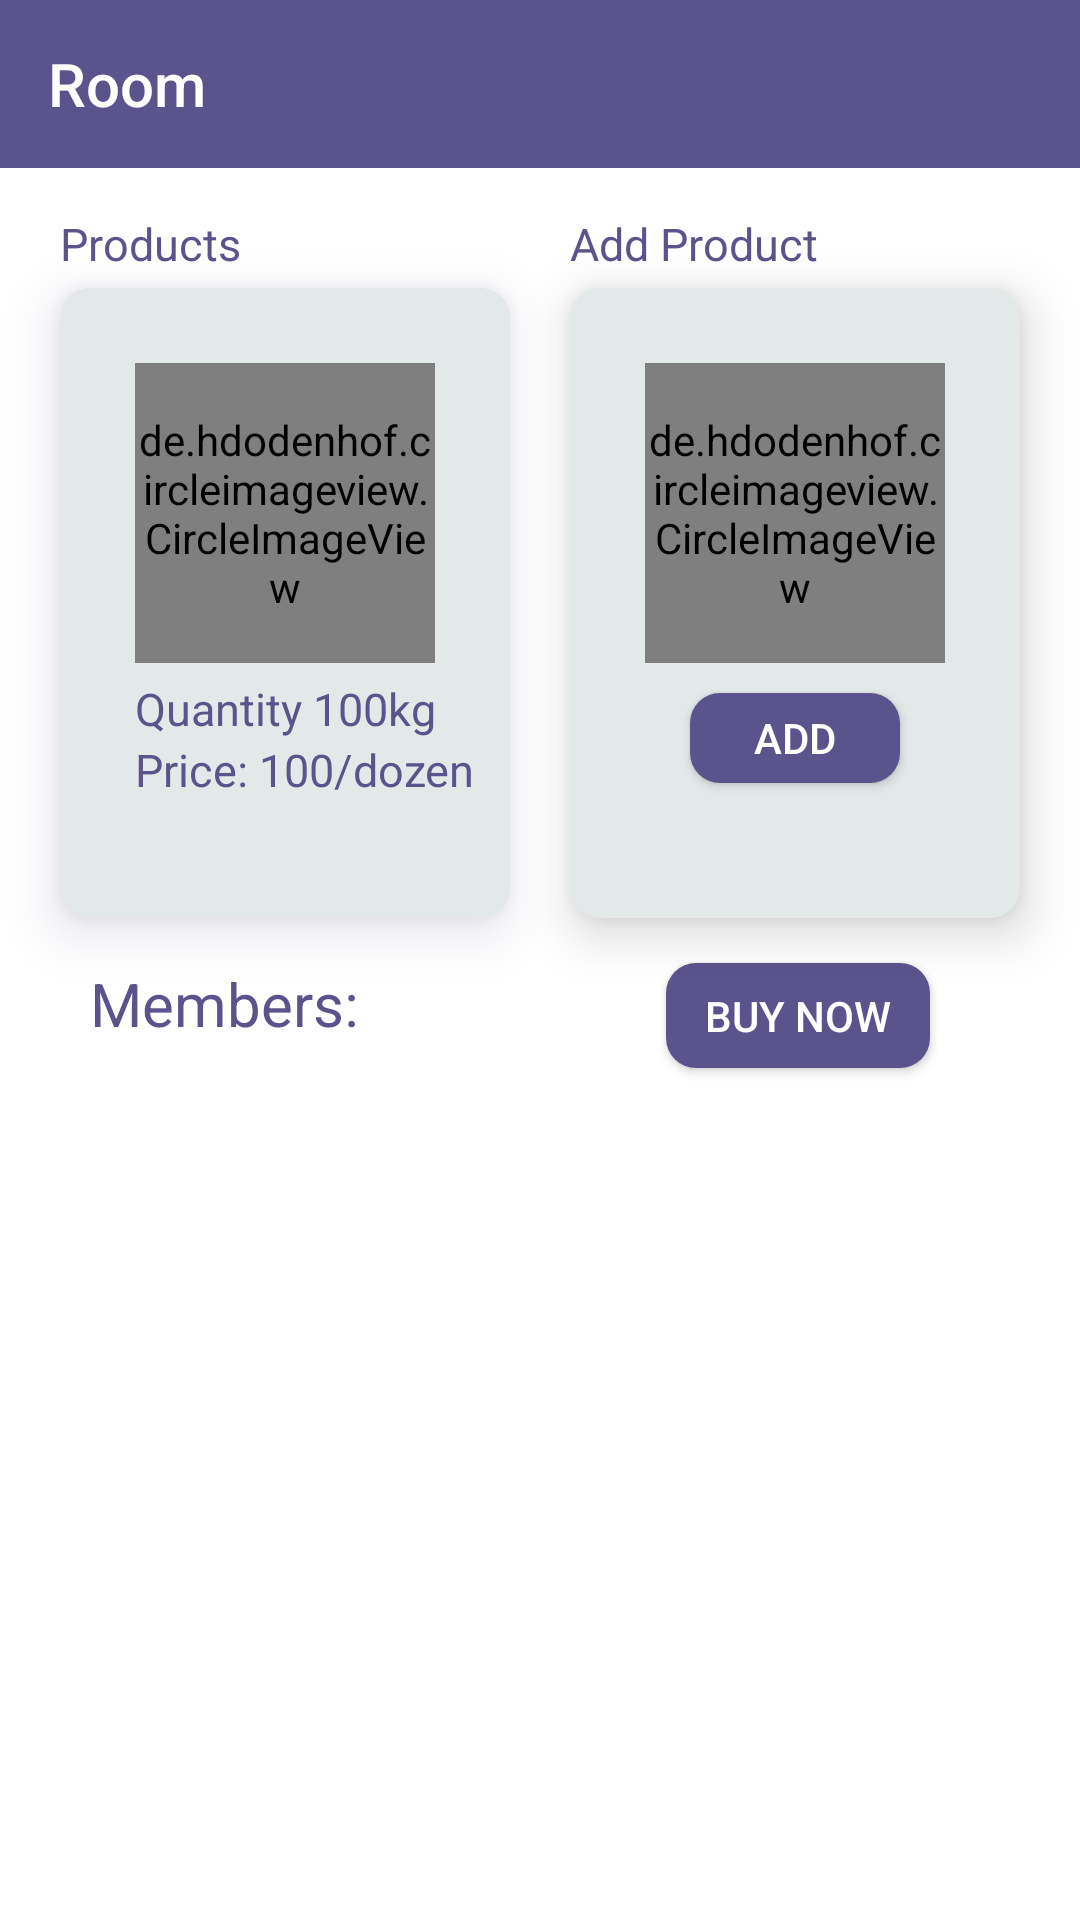

Produce the Android XML layout that renders to this screen, including the resource entries it uses.
<!-- AndroidManifest.xml: application theme Theme.AppCompat.NoActionBar -->
<!-- res/layout/activity_room.xml -->
<?xml version="1.0" encoding="utf-8"?>
<androidx.drawerlayout.widget.DrawerLayout xmlns:android="http://schemas.android.com/apk/res/android"
    xmlns:app="http://schemas.android.com/apk/res-auto"
    xmlns:tools="http://schemas.android.com/tools"
    android:layout_width="match_parent"
    android:layout_height="match_parent"
    android:background="#fff"
    android:id="@+id/drawer"
    tools:context=".room">

    <RelativeLayout
        android:layout_width="match_parent"
        android:layout_height="match_parent"
        android:layout_marginTop="?actionBarSize" >

        <TextView
            android:layout_width="wrap_content"
            android:layout_height="wrap_content"
            android:text="Products"
            android:textColor="@color/login_checkBox"
            android:layout_alignStart="@+id/rel1"
            android:layout_marginTop="15dp"
            android:textSize="15sp" />
        <TextView
            android:layout_width="wrap_content"
            android:layout_height="wrap_content"
            android:text="Add Product"
            android:textColor="@color/login_checkBox"
            android:layout_alignStart="@+id/rel2"
            android:layout_marginTop="15dp"
            android:textSize="15sp" />

        <RelativeLayout
            android:layout_width="150dp"
            android:layout_height="210dp"
            android:layout_marginTop="40dp"
            android:layout_marginStart="20dp"
            android:id="@+id/rel1"
            android:outlineSpotShadowColor="@color/login_checkBox"
            android:elevation="10dp"
            android:background="@drawable/button_corner">

            <de.hdodenhof.circleimageview.CircleImageView
                android:layout_width="100dp"
                android:layout_height="100dp"
                android:layout_centerHorizontal="true"
                android:layout_marginTop="25dp"
                android:src="@drawable/fruits"
                android:id="@+id/image" />

            <TextView
                android:layout_width="wrap_content"
                android:layout_height="wrap_content"
                android:text="Quantity 100kg"
                android:textColor="@color/login_checkBox"
                android:layout_alignStart="@id/image"
                android:textSize="15sp"
                android:id="@+id/quantity"
                android:layout_below="@id/image"
                android:layout_marginTop="5dp" />

            <TextView
                android:layout_width="wrap_content"
                android:layout_height="wrap_content"
                android:text="Price: 100/dozen"
                android:textColor="@color/login_checkBox"
                android:layout_alignStart="@id/image"
                android:textSize="15sp"
                android:layout_below="@id/quantity" />

        </RelativeLayout>

        <RelativeLayout
            android:layout_width="150dp"
            android:layout_height="210dp"
            android:layout_marginTop="40dp"
            android:layout_marginEnd="20dp"
            android:id="@+id/rel2"
            android:layout_alignParentEnd="true"
            android:elevation="10dp"
            android:background="@drawable/button_corner">

            <de.hdodenhof.circleimageview.CircleImageView
                android:layout_width="100dp"
                android:layout_height="100dp"
                android:layout_centerHorizontal="true"
                android:layout_marginTop="25dp"
                android:src="@drawable/ic_person"
                android:id="@+id/image1" />

            <Button
                android:layout_width="70dp"
                android:layout_height="30dp"
                android:layout_centerHorizontal="true"
                android:background="@drawable/buttonaa"
                android:layout_below="@+id/image1"
                android:layout_marginTop="10dp"
                android:text="Add" />

        </RelativeLayout>

        <Button
            android:layout_width="wrap_content"
            android:layout_height="35dp"
            android:text="Buy now"
            android:background="@drawable/buttonaa"
            android:layout_below="@+id/rel2"
            android:layout_marginTop="15dp"
            android:id="@+id/buynow"
            android:layout_alignParentEnd="true"
            android:layout_marginRight="50dp" />

        <TextView
            android:layout_width="wrap_content"
            android:layout_height="wrap_content"
            android:layout_below="@+id/rel1"
            android:text="Members:"
            android:textColor="@color/login_checkBox"
            android:textSize="20sp"
            android:layout_alignStart="@+id/list"
            android:layout_marginTop="15dp"
            android:id="@+id/members" />

        <ListView
            android:layout_width="wrap_content"
            android:layout_height="wrap_content"
            android:layout_below="@+id/members"
            android:layout_margin="30dp"
            android:background="@drawable/listview"
            android:id="@+id/list" />

    </RelativeLayout>

    <include
        android:layout_width="match_parent"
        android:layout_height="wrap_content"
        layout="@layout/headerhome"/>

    <include
        android:layout_width="match_parent"
        android:layout_height="wrap_content"
        layout="@layout/contain_main"/>

    <com.google.android.material.navigation.NavigationView
        android:layout_width="match_parent"
        android:layout_height="match_parent"
        android:id="@+id/navigationView"
        app:menu="@menu/menu"
        app:headerLayout="@layout/header_file"
        android:layout_gravity="start"
        android:fitsSystemWindows="true"
        app:itemTextColor="@color/login_checkBox"
        app:itemIconTint="@color/login_checkBox"
        android:background="#fff">

    </com.google.android.material.navigation.NavigationView>

</androidx.drawerlayout.widget.DrawerLayout>
<!-- res/layout/headerhome.xml (included above) -->
<?xml version="1.0" encoding="utf-8"?>
<RelativeLayout xmlns:android="http://schemas.android.com/apk/res/android"
    android:layout_width="match_parent"
    android:layout_height="match_parent"
    xmlns:app="http://schemas.android.com/apk/res-auto">

    <androidx.appcompat.widget.Toolbar
        android:layout_width="match_parent"
        android:layout_height="?attr/actionBarSize"
        android:background="@color/login_checkBox"
        android:id="@+id/toolbarhome"
        app:titleTextColor="@color/white"
        android:textAlignment="center"
        app:title="Room"/>

</RelativeLayout>
<!-- res/layout/contain_main.xml (included above) -->
<?xml version="1.0" encoding="utf-8"?>
<RelativeLayout xmlns:android="http://schemas.android.com/apk/res/android"
    android:layout_width="match_parent" android:layout_height="match_parent">

    <FrameLayout
        android:layout_width="match_parent"
        android:layout_height="match_parent"
        android:id="@+id/container_fragment"/>


</RelativeLayout>
<!-- res/layout/header_file.xml (included above) -->
<?xml version="1.0" encoding="utf-8"?>
<RelativeLayout
    xmlns:android="http://schemas.android.com/apk/res/android" android:layout_width="match_parent"
    android:layout_height="match_parent"
    android:background="@color/login_checkBox">

    <RelativeLayout
        android:layout_width="match_parent"
        android:layout_height="250dp">

        <de.hdodenhof.circleimageview.CircleImageView
            android:id="@+id/nvimage"
            android:layout_width="120dp"
            android:layout_height="120dp"
            android:layout_centerHorizontal="true"
            android:layout_centerVertical="true"
            android:src="@drawable/fruit" />

        <TextView
            android:layout_width="wrap_content"
            android:layout_height="wrap_content"
            android:textSize="23sp"
            android:textColor="@color/white"
            android:layout_below="@+id/nvimage"
            android:layout_marginTop="10dp"
            android:text="Utility Manager"
            android:layout_centerHorizontal="true"
            android:layout_alignParentBottom="true"
            android:id="@+id/itext"/>

    </RelativeLayout>

</RelativeLayout>
<!-- resources referenced by this layout -->
<resources>
  <color name="login_checkBox">#5B538C</color>
  <color name="white">#FFFFFFFF</color>
  <!-- drawable button_corner (drawable) -->
  <?xml version="1.0" encoding="utf-8"?>
  <shape xmlns:android="http://schemas.android.com/apk/res/android" android:shape="rectangle">
      <solid android:color="@color/button_color1" />
      <corners android:radius="10dp"/>
  </shape>
  <!-- drawable buttonaa (drawable) -->
  <?xml version="1.0" encoding="utf-8"?>
  <shape xmlns:android="http://schemas.android.com/apk/res/android" android:shape="rectangle">
      <solid android:color="@color/login_checkBox" />
      <corners android:radius="10dp"/>
  </shape>
  <!-- drawable fruit: png bitmap (drawable, 12879 bytes) -->
  <!-- drawable fruits: jpg bitmap (drawable, 126367 bytes) -->
  <!-- drawable ic_person (drawable) -->
  <vector xmlns:android="http://schemas.android.com/apk/res/android"
      android:width="24dp"
      android:height="24dp"
      android:viewportWidth="24"
      android:viewportHeight="24"
      android:tint="@color/login_checkBox">
    <path
        android:fillColor="@android:color/white"
        android:pathData="M12,12c2.21,0 4,-1.79 4,-4s-1.79,-4 -4,-4 -4,1.79 -4,4 1.79,4 4,4zM12,14c-2.67,0 -8,1.34 -8,4v2h16v-2c0,-2.66 -5.33,-4 -8,-4z"/>
  </vector>
  <!-- drawable listview (drawable) -->
  <?xml version="1.0" encoding="utf-8"?>
  <shape xmlns:android="http://schemas.android.com/apk/res/android"
      android:shape="rectangle">
      <stroke android:color="@color/login_checkBox" android:width="2dp"/>
      <corners android:radius="10dp" />
  </shape>
  <color name="button_color1">#E3E8E8</color>
</resources>
